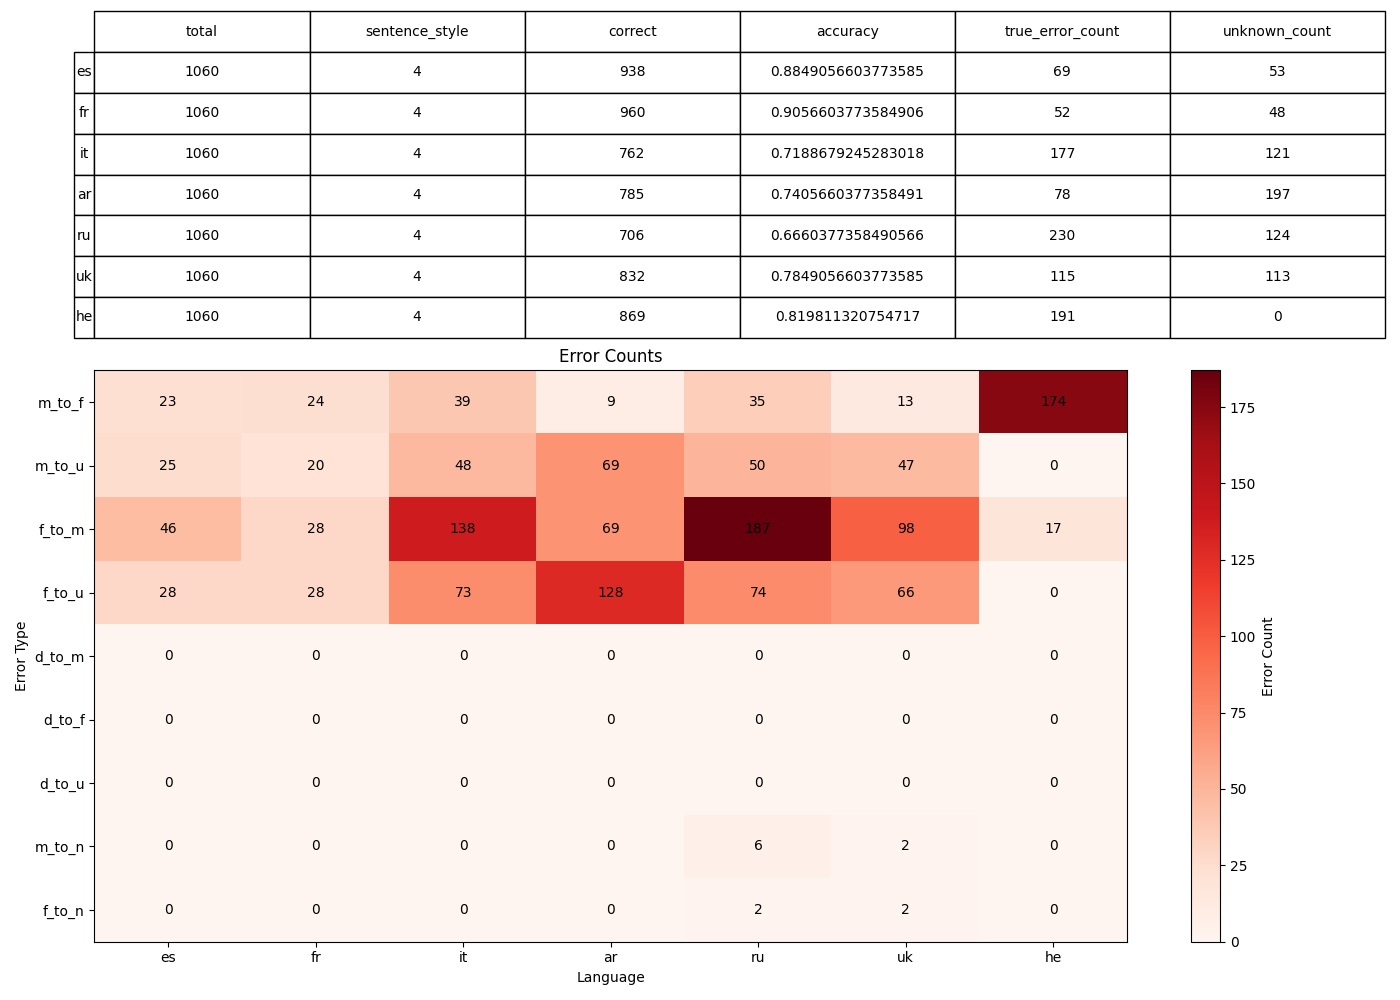

The file beside this chart, header and first rows:
, 0, 1, 2, 3, 4, 5, 6
language, es, fr, it, ar, ru, uk, he
sentence_style, 4, 4, 4, 4, 4, 4, 4
total, 1060, 1060, 1060, 1060, 1060, 1060, 1060
correct, 938, 960, 762, 785, 706, 832, 869
accuracy, 0.8849, 0.9057, 0.7189, 0.7406, 0.666, 0.7849, 0.8198
true_error_count, 69, 52, 177, 78, 230, 115, 191
unknown_count, 53, 48, 121, 197, 124, 113, 0
error_m_to_f, 23, 24, 39, 9, 35, 13, 174
error_m_to_u, 25, 20, 48, 69, 50, 47, 0
error_f_to_m, 46, 28, 138, 69, 187, 98, 17
error_f_to_u, 28, 28, 73, 128, 74, 66, 0
error_d_to_m, 0, 0, 0, 0, 0, 0, 0
error_d_to_f, 0, 0, 0, 0, 0, 0, 0
error_d_to_u, 0, 0, 0, 0, 0, 0, 0
error_m_to_n, 0, 0, 0, 0, 6, 2, 0
error_f_to_n, 0, 0, 0, 0, 2, 2, 0
